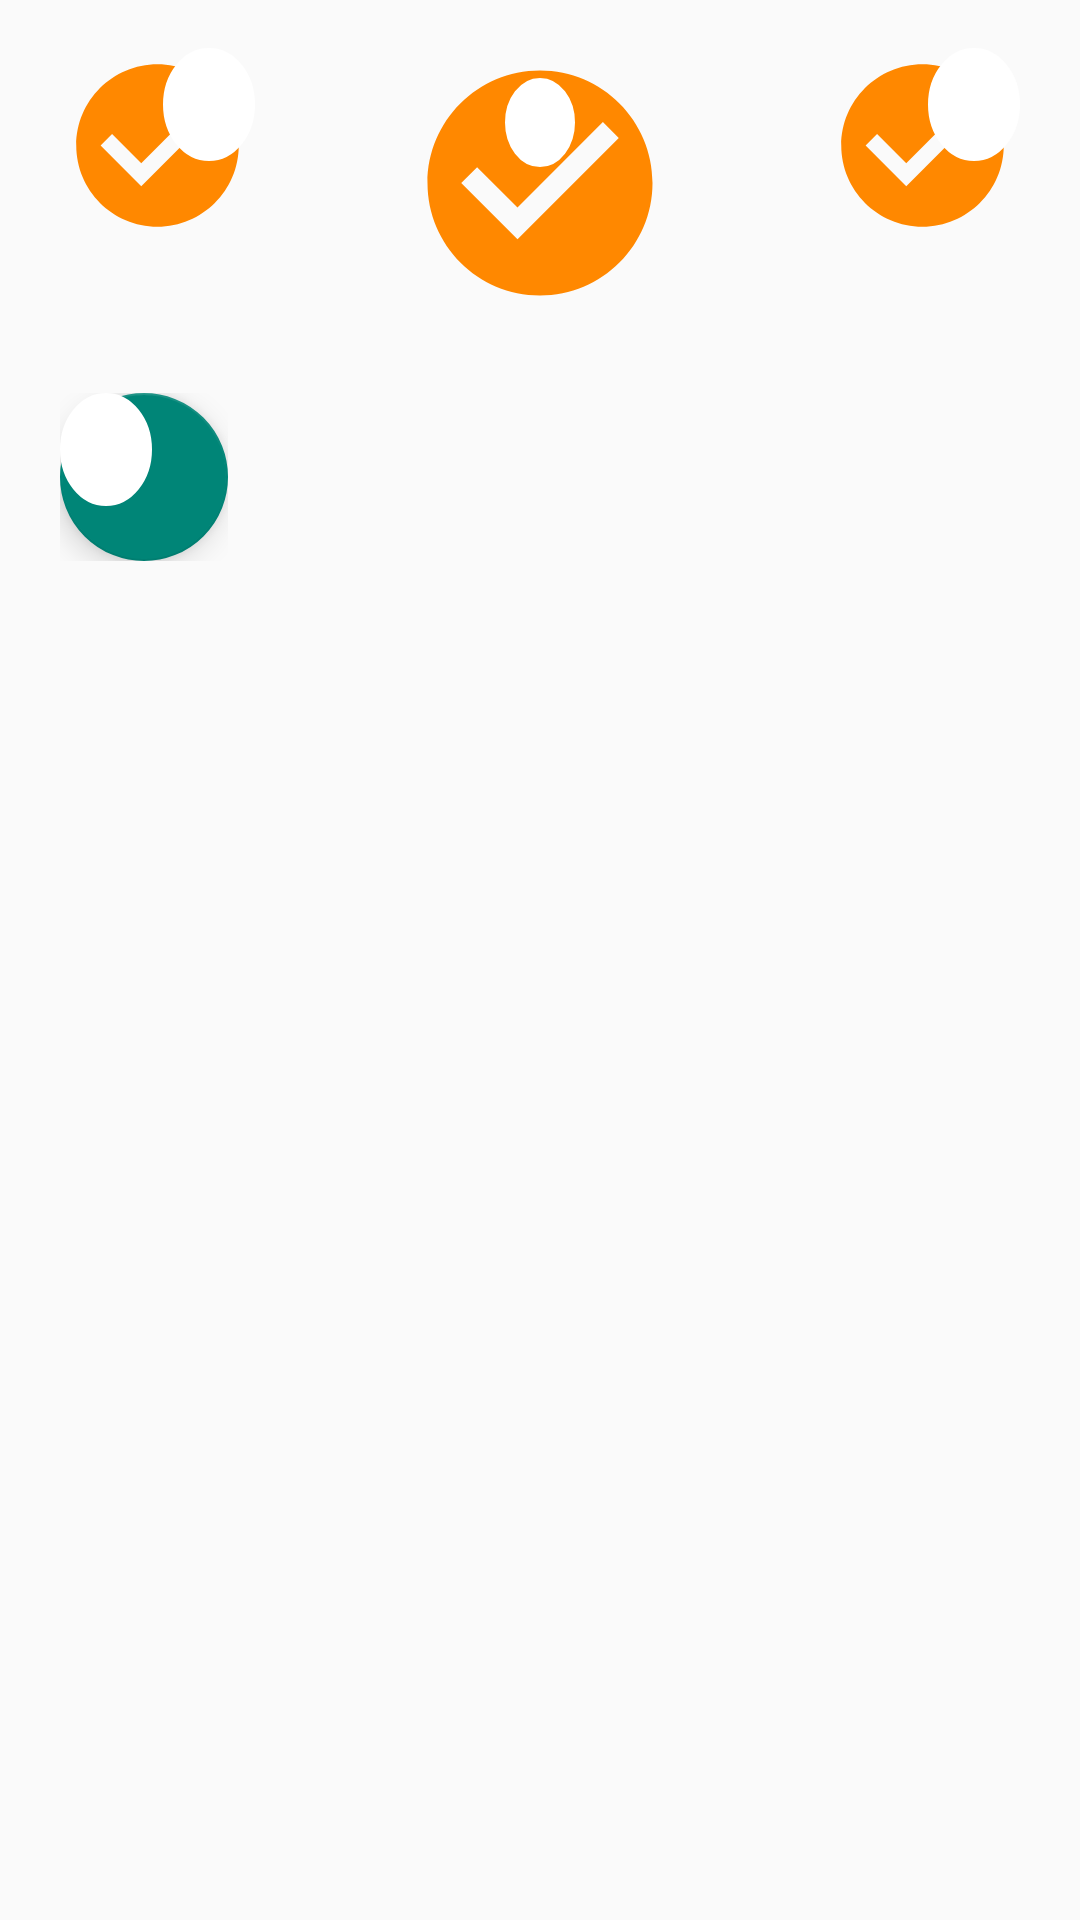

Here is an Android app screen rendered from its layout file. Give the layout XML and the strings, colors and styles it references.
<!-- AndroidManifest.xml: application theme Theme.AppCompat.Light.NoActionBar -->
<!-- res/layout/notificationbadge.xml -->
<?xml version="1.0" encoding="utf-8"?>
<RelativeLayout xmlns:android="http://schemas.android.com/apk/res/android"
    android:layout_width="fill_parent"
    android:layout_height="match_parent"
    xmlns:app="http://schemas.android.com/apk/res-auto"
    android:gravity="center_horizontal"
    android:orientation="vertical"
    android:padding="16dp">

    <RelativeLayout
        android:id="@+id/badge_layout1"
        android:layout_width="wrap_content"
        android:layout_height="wrap_content">

        <RelativeLayout
            android:id="@+id/relative_layout"
            android:layout_width="wrap_content"
            android:layout_height="wrap_content">

            <Button
                android:id="@+id/button1"
                android:layout_width="65dip"
                android:layout_height="65dip"
                android:background="@drawable/ic_check_circle_black_24dp" />
        </RelativeLayout>

        <TextView
            android:id="@+id/badge_notification_1"
            android:layout_width="wrap_content"
            android:layout_height="wrap_content"
            android:layout_alignRight="@id/relative_layout"
            android:background="@drawable/badge_item_count"
            android:text="27"
            android:textColor="#FFF"
            android:textSize="16sp"
            android:textStyle="bold" />
    </RelativeLayout>

    <RelativeLayout
        android:id="@+id/badge2"
        android:layout_width="wrap_content"
        android:layout_height="wrap_content"
        android:layout_marginLeft="50dp"
        android:layout_toRightOf="@+id/badge_layout1">

        <RelativeLayout
            android:id="@+id/relative_layout1"
            android:layout_width="wrap_content"
            android:layout_height="wrap_content">

            <Button
                android:id="@+id/myButton1"
                android:layout_width="90dip"
                android:layout_height="90dip"
                android:background="@drawable/ic_check_circle_black_24dp" />
        </RelativeLayout>

        <TextView
            android:layout_marginTop="10dp"
            android:id="@+id/badge_notification_2"
            android:layout_width="wrap_content"
            android:layout_height="wrap_content"
            android:layout_centerHorizontal="true"
            android:background="@drawable/badge_item_count"
            android:text="10"

            android:textColor="#FFF"
            android:textSize="10sp"
            android:textStyle="bold" />
    </RelativeLayout>

    <RelativeLayout
        android:id="@+id/badge3"
        android:layout_width="wrap_content"
        android:layout_height="wrap_content"
        android:layout_marginLeft="50dp"
        android:layout_toRightOf="@+id/badge2">

        <RelativeLayout
            android:id="@+id/relative_layout2"
            android:layout_width="wrap_content"
            android:layout_height="wrap_content">

            <Button
                android:id="@+id/myButton3"
                android:layout_width="65dip"
                android:layout_height="65dip"
                android:background="@drawable/ic_check_circle_black_24dp" />
        </RelativeLayout>

        <TextView
            android:id="@+id/badge_notification_3"
            android:layout_width="wrap_content"
            android:layout_height="wrap_content"
            android:layout_alignRight="@id/relative_layout2"
            android:background="@drawable/badge_item_count"
            android:text="55"
            android:textColor="#FFF"
            android:textSize="16sp"
            android:textStyle="bold" />
    </RelativeLayout>

    <RelativeLayout
        android:id="@+id/badge4"
        android:layout_width="wrap_content"
        android:layout_height="wrap_content"
        android:layout_below="@+id/badge_layout1"
        android:layout_marginTop="50dp">

        <RelativeLayout
            android:id="@+id/relative_layout3"
            android:layout_width="wrap_content"
            android:layout_height="wrap_content">

            <android.support.design.widget.FloatingActionButton
                android:id="@+id/myButton4"
                android:layout_width="wrap_content"
                android:layout_height="65dip"
                android:background="#72b332"
                android:elevation="4dp"
                android:paddingLeft="50dp"
                app:fabSize="normal"
                android:paddingRight="50dp"
                android:text="Notification Badge Android"
                android:textColor="#fff" />
        </RelativeLayout>

        <TextView
            android:id="@+id/badge_notification_4"
            android:layout_width="wrap_content"
            android:layout_height="wrap_content"
            android:layout_alignLeft="@id/relative_layout3"
            android:background="@drawable/badge_item_count"
            android:text="10"
            android:textColor="#FFF"
            android:textSize="16sp"
            android:textStyle="bold" />
    </RelativeLayout>
</RelativeLayout>
<!-- resources referenced by this layout -->
<resources>
  <!-- drawable badge_item_count (drawable) -->
  <?xml version="1.0" encoding="utf-8"?>
  <shape xmlns:android="http://schemas.android.com/apk/res/android"
      android:shape="oval">
      <corners android:radius="5dp" />
      <solid android:color="#fff" />
      <stroke
          android:width="2dip"
          android:color="#FFF" />
      <padding
          android:bottom="10dp"
          android:left="6dp"
          android:right="6dp"
          android:top="6dp" />
  </shape>
  <!-- drawable ic_check_circle_black_24dp (drawable) -->
  <vector xmlns:android="http://schemas.android.com/apk/res/android"
          android:width="24dp"
          android:height="24dp"
          android:viewportWidth="24.0"
          android:viewportHeight="24.0">
      <path
          android:fillColor="#FFff8800"
          android:pathData="M12,2C6.48,2 2,6.48 2,12s4.48,10 10,10 10,-4.48 10,-10S17.52,2 12,2zM10,17l-5,-5 1.41,-1.41L10,14.17l7.59,-7.59L19,8l-9,9z"/>
  </vector>
</resources>
